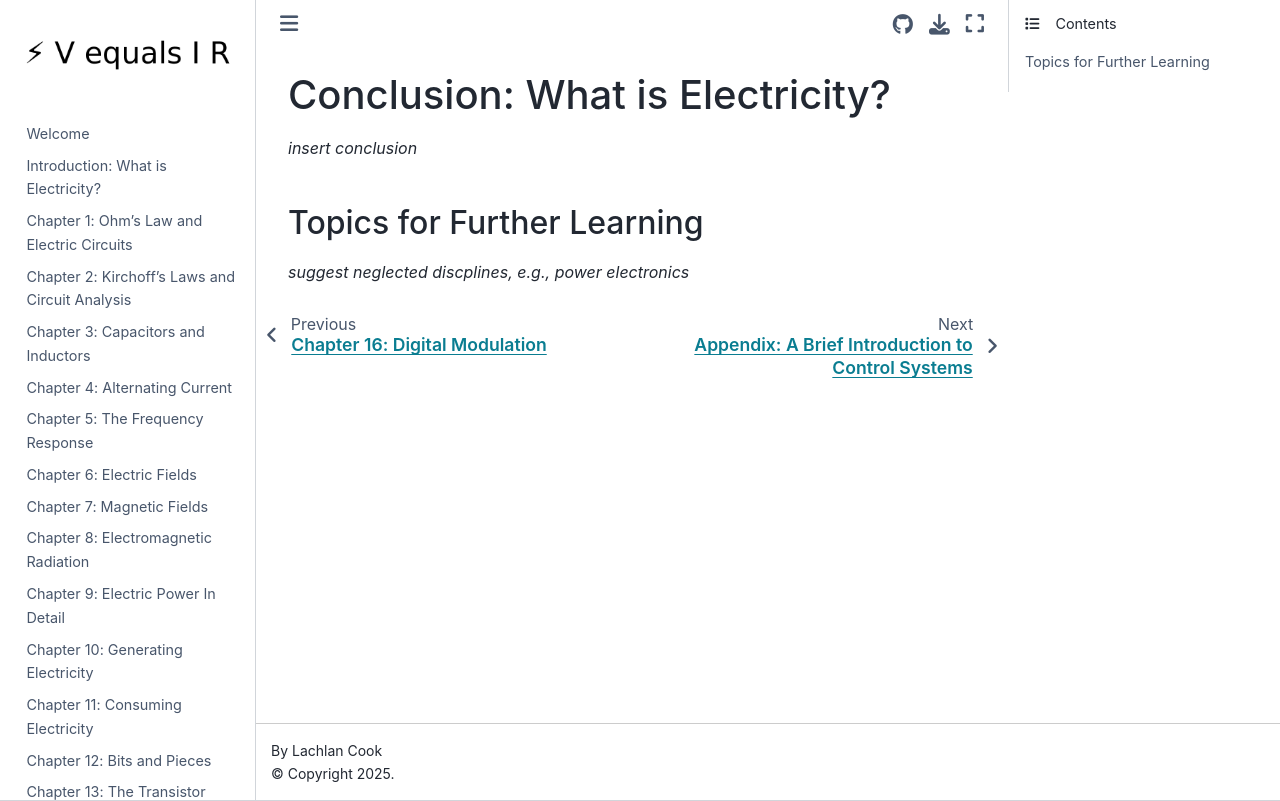

repository: lcoquus/personal-website · page: conclusion.html · generator: jekyll

# Conclusion: What is Electricity?
